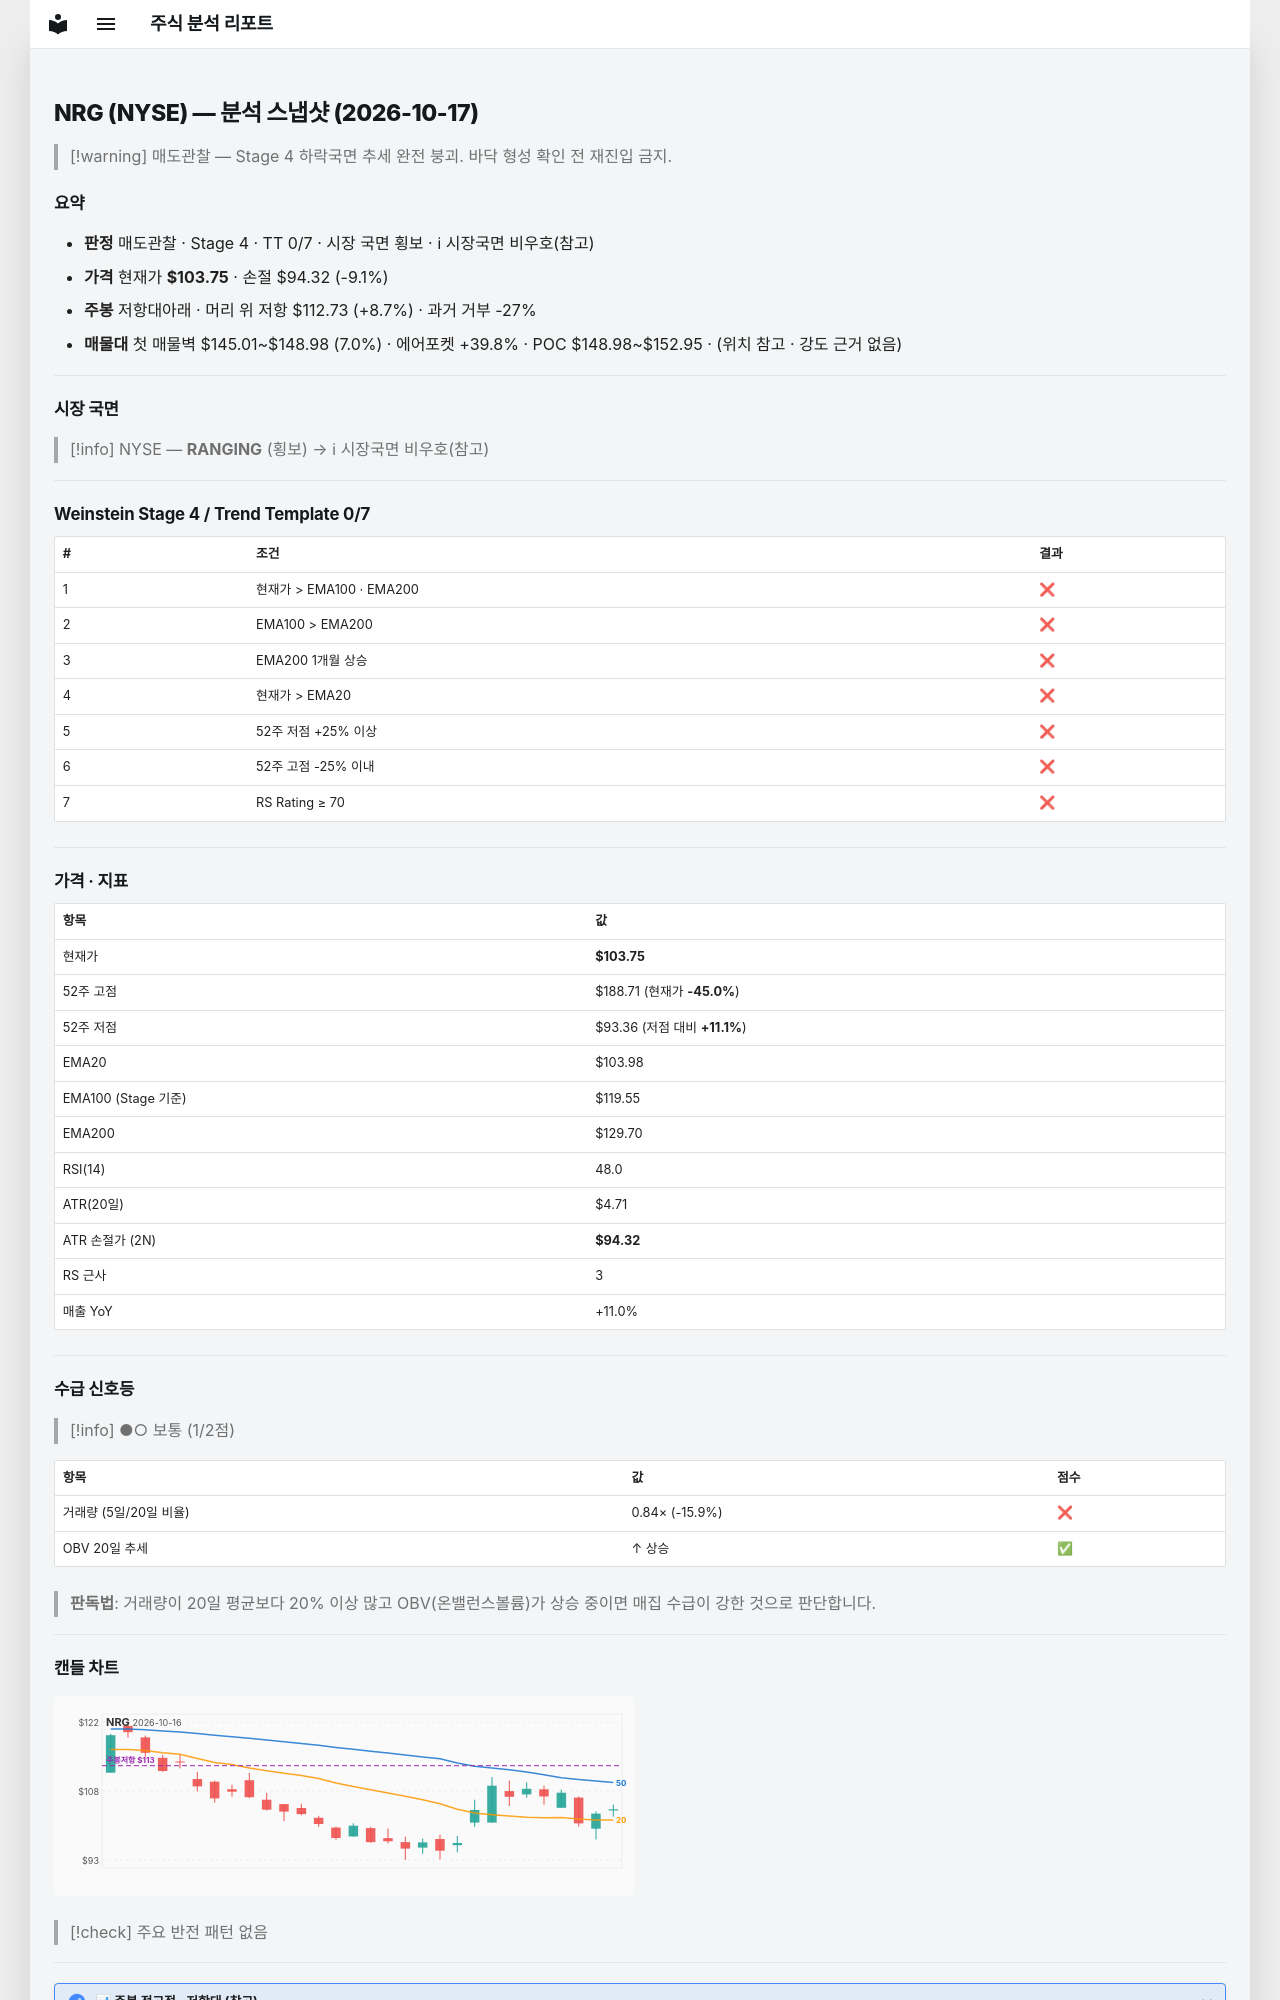

repository: soloandco/stock-reports · page: snapshots/NRG-2026-10-17/index.html · generator: mkdocs

---
type: analysis-snapshot
title: NRG 분석 스냅샷
ticker: NRG
market: NYSE
created: 2026-10-17
updated: 2026-10-17
bar-date: 2026-10-16
verdict: 매도관찰
real-rr: 0.95
sma50-gap-pct: -0.2
weekly-position: 저항대아래
weekly-overhead-price: 112.73
weekly-overhead-pct: 8.7
stage: 4
trend-template-score: 0
tt-max: 7
ma-set: ema-20-100-200
price: 103.74500274658203
stop-price: 94.32388710979812
market-regime: RANGING
supply-demand-score: 1/2
supply-demand-label: 보통
status: tracking
tags:
  - stock-agent
  - watchlist
  - NRG
  - analysis
related:
  - "[[analysis-template]]"
---

# NRG (NYSE) — 분석 스냅샷 (2026-10-17)

> [!warning] 매도관찰 — Stage 4 하락국면
> 추세 완전 붕괴. 바닥 형성 확인 전 재진입 금지.

## 요약

- **판정** 매도관찰 · Stage 4 · TT 0/7 · 시장 국면 횡보 · ℹ 시장국면 비우호(참고)
- **가격** 현재가 **$103.75** · 손절 $94.32 (-9.1%)
- **주봉** 저항대아래 · 머리 위 저항 $112.73 (+8.7%) · 과거 거부 -27%
- **매물대** 첫 매물벽 $145.01~$148.98 (7.0%) · 에어포켓 +39.8% · POC $148.98~$152.95 · (위치 참고 · 강도 근거 없음)

---

## 시장 국면

> [!info] NYSE — **RANGING** (횡보) → ℹ 시장국면 비우호(참고)

---

## Weinstein Stage 4 / Trend Template 0/7

| # | 조건 | 결과 |
|---|------|------|
| 1 | 현재가 > EMA100 · EMA200 | ❌ |
| 2 | EMA100 > EMA200 | ❌ |
| 3 | EMA200 1개월 상승 | ❌ |
| 4 | 현재가 > EMA20 | ❌ |
| 5 | 52주 저점 +25% 이상 | ❌ |
| 6 | 52주 고점 -25% 이내 | ❌ |
| 7 | RS Rating ≥ 70 | ❌ |

---

## 가격 · 지표

| 항목 | 값 |
|------|---|
| 현재가 | **$103.75** |
| 52주 고점 | $188.71 (현재가 **-45.0%**) |
| 52주 저점 | $93.36 (저점 대비 **+11.1%**) |
| EMA20 | $103.98 |
| EMA100 (Stage 기준) | $119.55 |
| EMA200 | $129.70 |
| RSI(14) | 48.0 |
| ATR(20일) | $4.71 |
| ATR 손절가 (2N) | **$94.32** |
| RS 근사 | 3 |
| 매출 YoY | +11.0% |

---
## 수급 신호등

> [!info] ●○ 보통 (1/2점)

| 항목 | 값 | 점수 |
|------|------|------|
| 거래량 (5일/20일 비율) | 0.84× (-15.9%) | ❌ |
| OBV 20일 추세 | ↑ 상승 | ✅ |

> **판독법**: 거래량이 20일 평균보다 20% 이상 많고 OBV(온밸런스볼륨)가 상승 중이면 매집 수급이 강한 것으로 판단합니다.

---
